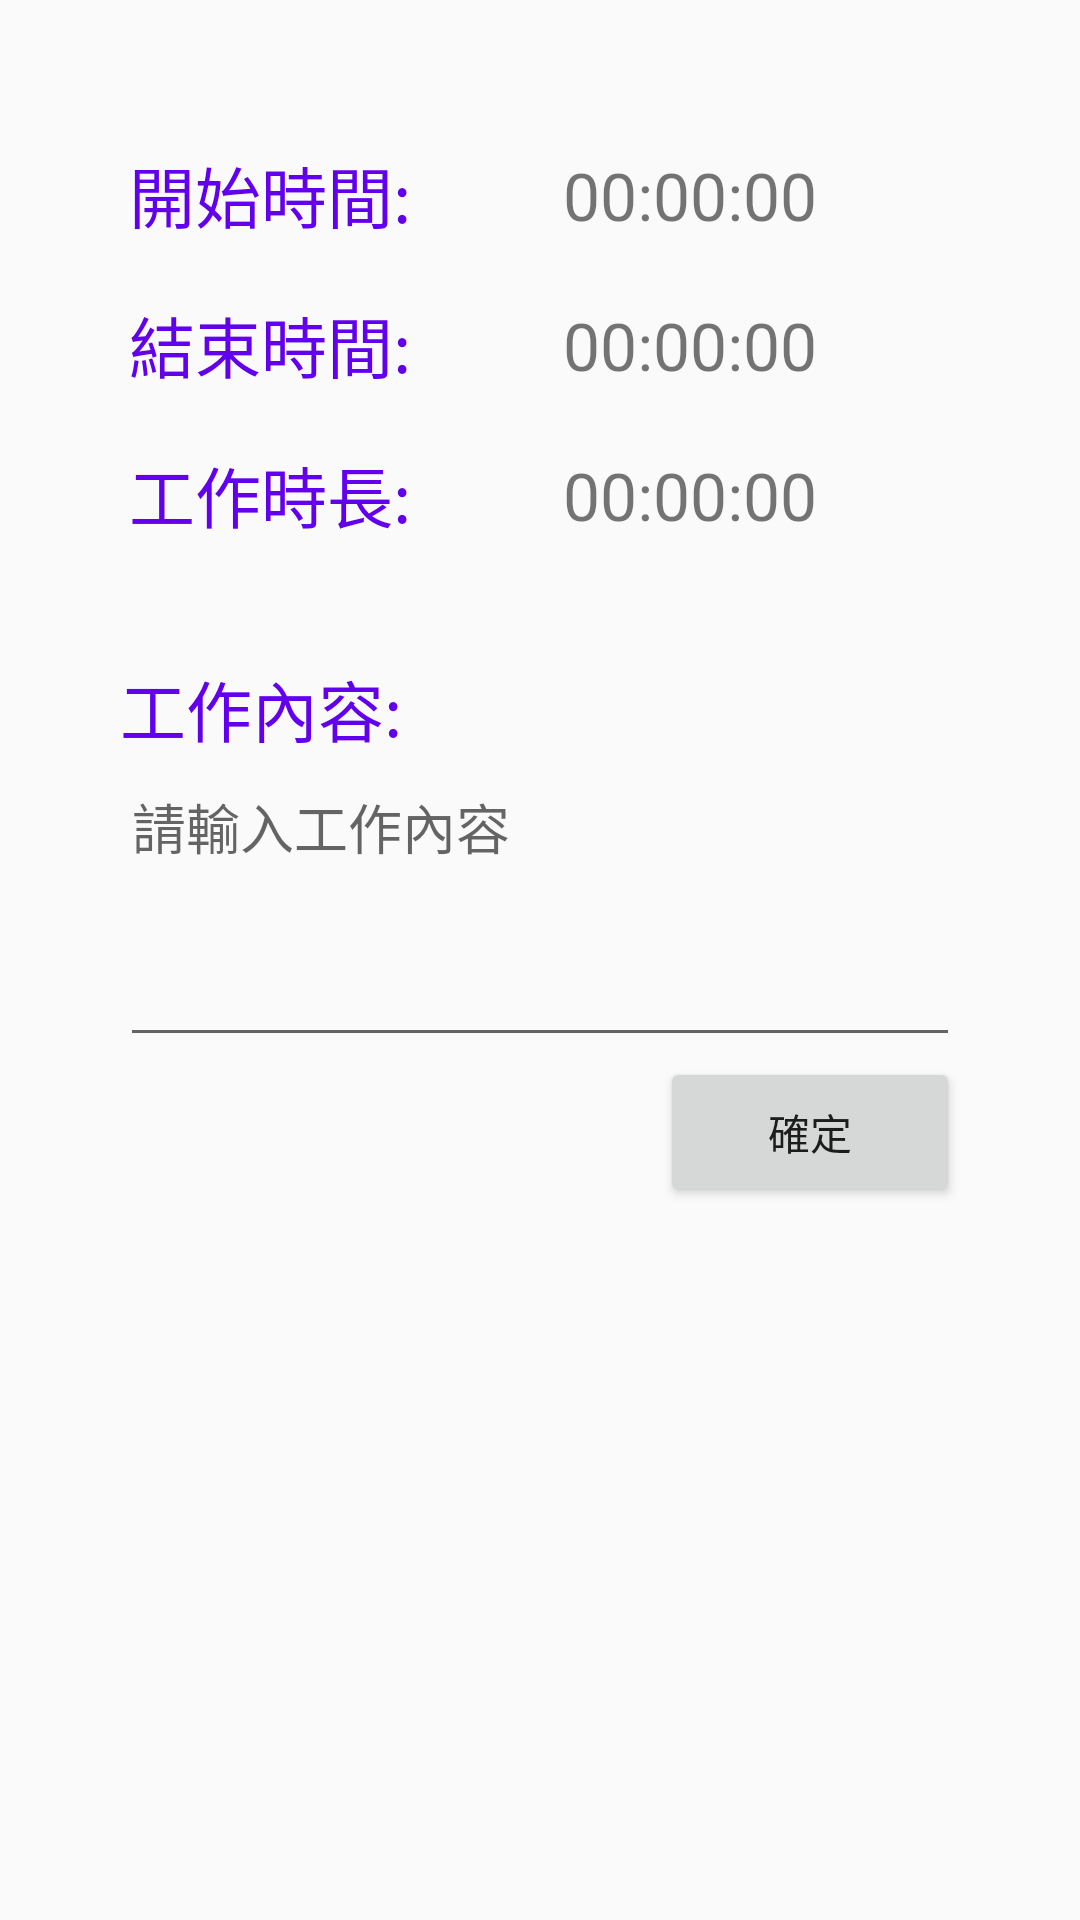

Produce the Android XML layout that renders to this screen, including the resource entries it uses.
<!-- AndroidManifest.xml: application theme AppTheme -->
<!-- res/layout/write_content_dialog.xml -->
<?xml version="1.0" encoding="utf-8"?>

<LinearLayout xmlns:android="http://schemas.android.com/apk/res/android"
    android:orientation="vertical" android:layout_width="match_parent"
    android:layout_height="match_parent"
    android:padding="10dp">

    <RelativeLayout
        android:layout_width="match_parent"
        android:layout_height="wrap_content"
        android:padding="30dp"
        android:layout_gravity="center_horizontal">

        <TextView
            android:layout_width="100dp"
            android:layout_height="50dp"
            android:gravity="center"
            android:textSize="22sp"
            android:textColor="@color/colorPrimary"
            android:id="@+id/txtStartTitle"
            android:text="@string/start_time"/>

        <TextView
            android:layout_width="200dp"
            android:layout_height="50dp"
            android:gravity="center"
            android:textSize="22sp"
            android:id="@+id/txtStartTime"
            android:layout_toRightOf="@id/txtStartTitle"
            android:text="00:00:00"/>

        <TextView
            android:layout_width="100dp"
            android:layout_height="50dp"
            android:gravity="center"
            android:textSize="22sp"
            android:id="@+id/txtEndTitle"
            android:textColor="@color/colorPrimary"
            android:layout_below="@id/txtStartTitle"
            android:text="@string/end_time"/>

        <TextView
            android:layout_width="200dp"
            android:layout_height="50dp"
            android:gravity="center"
            android:textSize="22sp"
            android:id="@+id/txtEndTime"
            android:layout_below="@id/txtStartTime"
            android:layout_toRightOf="@id/txtEndTitle"
            android:text="00:00:00"/>

        <TextView
            android:layout_width="100dp"
            android:layout_height="50dp"
            android:gravity="center"
            android:textSize="22sp"
            android:id="@+id/txtTotalTimeTitle"
            android:textColor="@color/colorPrimary"
            android:layout_below="@id/txtEndTime"
            android:text="@string/total_time"/>

        <TextView
            android:layout_width="200dp"
            android:layout_height="50dp"
            android:gravity="center"
            android:textSize="22sp"
            android:id="@+id/txtTotalTime"
            android:layout_below="@id/txtEndTime"
            android:layout_toRightOf="@id/txtTotalTimeTitle"
            android:text="00:00:00"/>


    </RelativeLayout>

    <LinearLayout
        android:layout_width="match_parent"
        android:layout_height="250dp"
        android:layout_gravity="bottom|center_horizontal"
        android:orientation="vertical"
        android:paddingLeft="30dp"
        android:paddingRight="30dp">

        <TextView
            android:layout_width="100dp"
            android:layout_height="wrap_content"
            android:text="@string/work_content"
            android:textColor="@color/colorPrimary"
            android:textSize="22sp" />

        <EditText
            android:id="@+id/editContent"
            android:layout_width="match_parent"
            android:layout_height="100dp"
            android:gravity="top|left"
            android:textSize="18sp"
            android:hint="@string/input_content" />

        <Button
            android:id="@+id/btnOK"
            android:layout_width="100dp"
            android:layout_height="50dp"
            android:layout_gravity="right"
            android:text="@string/ok" />
    </LinearLayout>


</LinearLayout>
<!-- resources referenced by this layout -->
<resources>
  <string name="end_time">結束時間:</string>
  <string name="input_content">請輸入工作內容</string>
  <string name="ok">確定</string>
  <string name="start_time">開始時間:</string>
  <string name="total_time">工作時長:</string>
  <string name="work_content">工作內容:</string>
  <style name="AppTheme" parent="Theme.AppCompat.Light.NoActionBar">
          
          <item name="colorPrimary">@color/colorPrimary</item>
          <item name="colorPrimaryDark">@color/colorPrimaryDark</item>
          <item name="colorAccent">@color/colorAccent</item>
  
      </style>
  <!-- not gathered from this repository: default colours our renderer supplied (Android Studio template values) -->
  <color name="colorPrimary">#FF6200EE</color>
  <color name="colorPrimaryDark">#FF3700B3</color>
  <color name="colorAccent">#FF03DAC5</color>
</resources>
